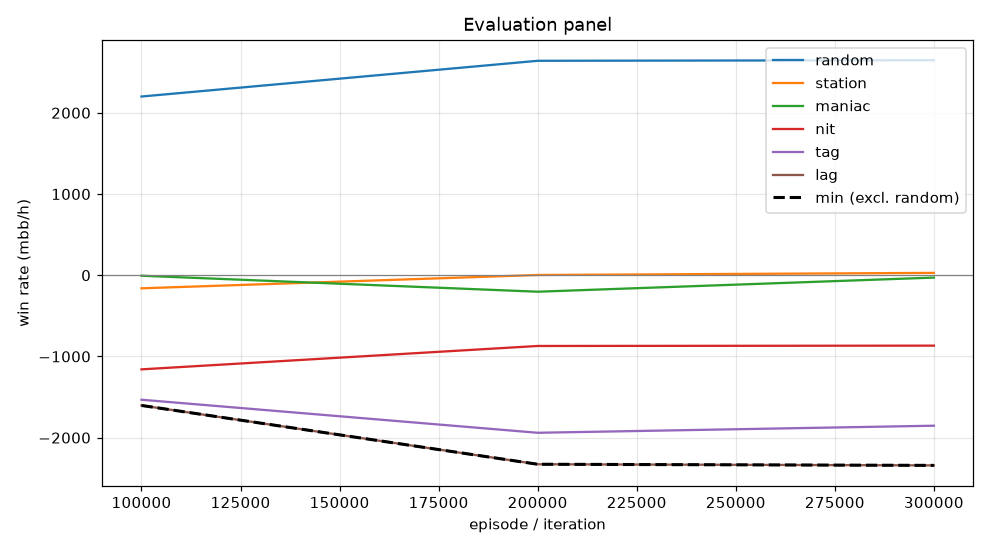

The table this chart was drawn from, first rows:
episode, min, mean, random_mean, random_se, station_mean, station_se, maniac_mean, maniac_se, nit_mean, nit_se, tag_mean, tag_se, lag_mean, lag_se, act_call, act_raise, act_fold, act_check
99999, -1604, -892.5, 2200, 111.5, -161.0, 51.19, -6.0, 66.91, -1159, 129.9, -1533, 142.2, -1604, 145.6, 0.2884, 0.5, 0.003119, 0.2085
199999, -2328, -1068, 2640, 126.5, 3.0, 26.54, -203.0, 93.13, -871.0, 145.5, -1940, 176.2, -2328, 179.7, 0.171, 0.6974, 0.0, 0.1316
299999, -2342, -1012, 2648, 129.9, 29.0, 40.38, -29.0, 82.09, -867.0, 146.9, -1853, 185, -2342, 184, 0.1645, 0.7431, 0.0002901, 0.09213
